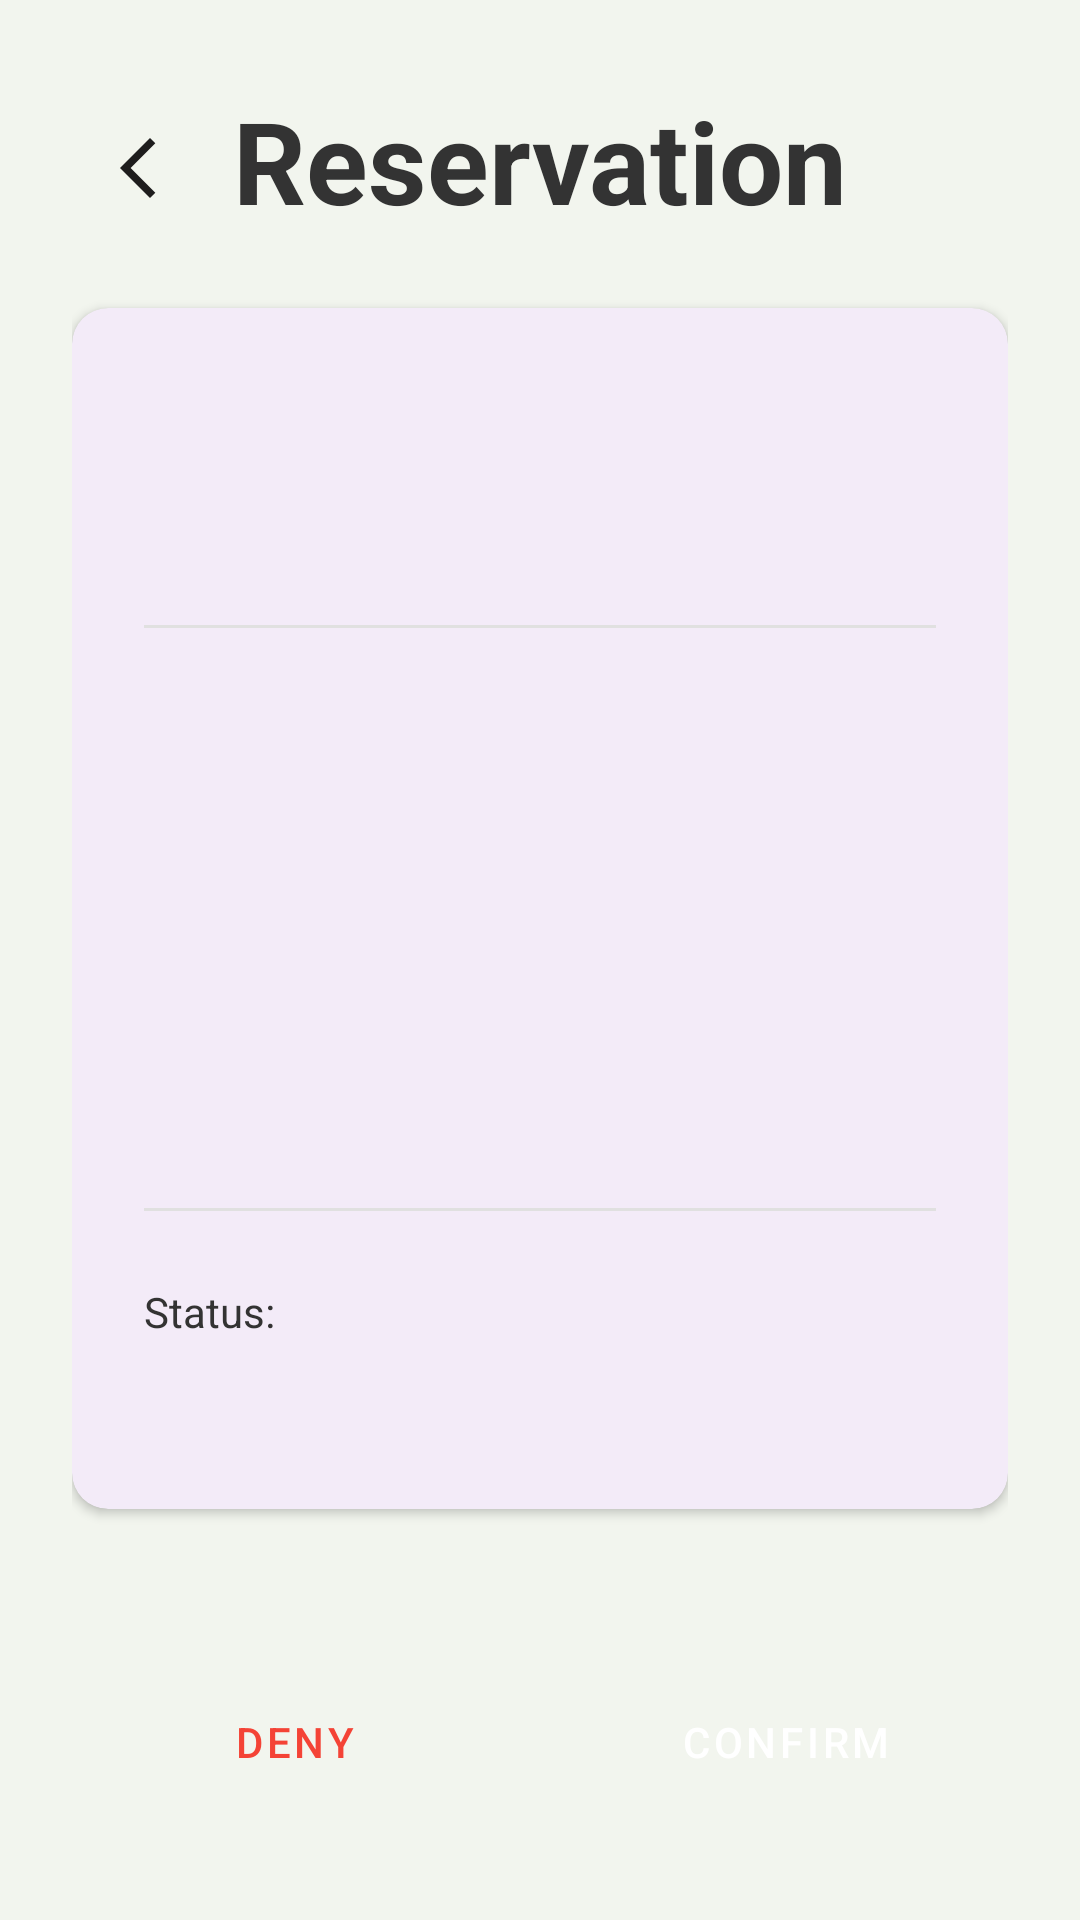

The Android layout XML behind this screen, and the referenced resources:
<!-- AndroidManifest.xml: application theme Theme.SE2_Restaurant_Management_Application -->
<!-- res/layout/fragment_staff_reservation_detail.xml -->
<?xml version="1.0" encoding="utf-8"?>
<androidx.constraintlayout.widget.ConstraintLayout xmlns:android="http://schemas.android.com/apk/res/android"
    xmlns:app="http://schemas.android.com/apk/res-auto"
    xmlns:tools="http://schemas.android.com/tools"
    android:layout_width="match_parent"
    android:layout_height="match_parent"
    android:background="@color/app_background_light_green"
    android:padding="24dp"
    tools:context=".ui.staff.reservations.StaffReservationDetailFragment">

    


    <ImageButton
        android:id="@+id/BackButton"
        android:layout_width="wrap_content"
        android:layout_height="wrap_content"
        android:layout_marginTop="4dp"
        android:background="?attr/selectableItemBackgroundBorderless"
        android:contentDescription="return"
        android:padding="16dp"
        android:src="@drawable/ic_back"
        app:layout_constraintStart_toStartOf="parent"
        app:layout_constraintTop_toTopOf="parent" />

    <TextView
        android:id="@+id/detailPageTitle"
        android:layout_width="wrap_content"
        android:layout_height="wrap_content"
        android:layout_marginTop="4dp"
        android:text="Reservation"
        android:textColor="@color/text_color_primary"
        android:textSize="38sp"
        android:textStyle="bold"
        app:layout_constraintEnd_toEndOf="parent"
        app:layout_constraintStart_toStartOf="parent"
        app:layout_constraintTop_toTopOf="parent" />

    
    <com.google.android.material.card.MaterialCardView
        android:layout_width="0dp"
        android:layout_height="wrap_content"
        android:layout_marginTop="24dp"
        app:cardCornerRadius="12dp"
        app:cardElevation="2dp"
        app:strokeWidth="0dp"
        app:layout_constraintEnd_toEndOf="parent"
        app:layout_constraintHorizontal_bias="0.0"
        app:layout_constraintVertical_bias="0.4"
        app:layout_constraintStart_toStartOf="parent"
        app:layout_constraintTop_toBottomOf="@id/detailPageTitle"
        tools:ignore="MissingConstraints">

        <LinearLayout
            android:layout_width="match_parent"
            android:layout_height="wrap_content"
            android:orientation="vertical"
            android:padding="24dp">

            
            <TextView
                android:id="@+id/guestNameTextView"
                style="@style/StatusDetailText"
                android:textSize="22sp"
                android:textStyle="bold"
                tools:text="Sarah Jones" />

            <TextView
                android:id="@+id/guestPhoneTextView"
                style="@style/StatusDetailText"
                android:layout_marginTop="4dp"
                android:textColor="@color/text_color_secondary"
                tools:text="012-577-4444" />

            
            <View
                android:layout_width="match_parent"
                android:layout_height="1dp"
                android:layout_marginVertical="24dp"
                android:background="#E0E0E0" />

            
            <TextView
                android:id="@+id/dateTextView"
                style="@style/StatusDetailText"
                tools:text="Date: Aug 9" />

            <TextView
                android:id="@+id/timeTextView"
                style="@style/StatusDetailText"
                android:layout_marginTop="16dp"
                tools:text="Time: 11:09 A.M." />

            <TextView
                android:id="@+id/paxTextView"
                style="@style/StatusDetailText"
                android:layout_marginTop="16dp"
                tools:text="Pax: 1" />

            <TextView
                android:id="@+id/tableTextView"
                style="@style/StatusDetailText"
                android:layout_marginTop="16dp"
                tools:text="Table: 5" />

            
            <View
                android:layout_width="match_parent"
                android:layout_height="1dp"
                android:layout_marginVertical="24dp"
                android:background="#E0E0E0" />

            
            <TextView
                android:layout_width="wrap_content"
                android:layout_height="wrap_content"
                android:text="Status:"
                android:textColor="@color/text_color_primary" />

            <LinearLayout
                android:layout_width="wrap_content"
                android:layout_height="wrap_content"
                android:layout_marginTop="8dp"
                android:gravity="center_vertical"
                android:orientation="horizontal">

                <ImageView
                    android:id="@+id/statusIcon"
                    android:layout_width="24dp"
                    android:layout_height="24dp"
                    tools:src="@drawable/ic_reservation" />

                <TextView
                    android:id="@+id/statusText"
                    android:layout_width="wrap_content"
                    android:layout_height="wrap_content"
                    android:layout_marginStart="8dp"
                    android:textSize="18sp"
                    android:textStyle="bold"
                    tools:text="Pending" />
            </LinearLayout>
        </LinearLayout>
    </com.google.android.material.card.MaterialCardView>



    

    <LinearLayout
        android:id="@+id/buttonsLayout"
        android:layout_width="0dp"
        android:layout_height="wrap_content"
        android:layout_marginBottom="8dp"
        android:orientation="horizontal"
        android:paddingTop="16dp"
        app:layout_constraintBottom_toBottomOf="parent"
        app:layout_constraintEnd_toEndOf="parent"
        app:layout_constraintHorizontal_bias="0.0"
        app:layout_constraintStart_toStartOf="parent">

        
        <LinearLayout
            android:id="@+id/pendingActions"
            android:layout_width="match_parent"
            android:layout_height="wrap_content"
            android:visibility="visible">

            <Button
                android:id="@+id/denyButton"
                style="@style/Widget.MaterialComponents.Button.OutlinedButton"
                android:layout_width="0dp"
                android:layout_height="55dp"
                android:layout_weight="1"
                android:text="Deny"
                android:textColor="@color/status_cancelled_bg"
                app:strokeColor="@color/status_cancelled_bg" />

            <Space
                android:layout_width="16dp"
                android:layout_height="wrap_content" />

            <Button
                android:id="@+id/confirmButton"
                style="@style/Widget.MaterialComponents.Button.OutlinedButton"
                android:layout_width="0dp"
                android:layout_height="55dp"
                android:layout_weight="1"
                android:text="Confirm"
                android:textColor="@color/white"
                app:backgroundTint="@color/button_light_green" />
        </LinearLayout>

        

        <LinearLayout
            android:id="@+id/confirmedActions"
            android:layout_width="match_parent"
            android:layout_height="wrap_content"
            android:visibility="gone">

            <Button
                android:id="@+id/cancelReservationButton"
                style="@style/Widget.MaterialComponents.Button.OutlinedButton"
                android:layout_width="0dp"
                android:layout_height="55dp"
                android:layout_weight="1"
                android:text="Cancel"
                android:textColor="@color/status_cancelled_bg"
                app:strokeColor="@color/status_cancelled_bg" />

            <Space
                android:layout_width="16dp"
                android:layout_height="wrap_content" />

            <Button
                android:id="@+id/changeTableButton"
                style="@style/Widget.MaterialComponents.Button.OutlinedButton"
                android:layout_width="0dp"
                android:layout_height="55dp"
                android:layout_weight="1"
                android:text="Change Table"
                android:textColor="@color/button_dark_green"
                app:strokeColor="@color/button_dark_green" />
        </LinearLayout>

    </LinearLayout>
</androidx.constraintlayout.widget.ConstraintLayout>
<!-- resources referenced by this layout -->
<resources>
  <color name="app_background_light_green">#F2F5EE</color>
  <color name="button_dark_green">#6B7D5D</color>
  <color name="button_light_green">#38cb82</color>
  <color name="status_cancelled_bg">#F44336</color>
  <color name="text_color_primary">#333333</color>
  <color name="text_color_secondary">#74B72E</color>
  <color name="white">#FFFFFFFF</color>
  <!-- drawable ic_back (drawable) -->
  <vector xmlns:android="http://schemas.android.com/apk/res/android" android:autoMirrored="true" android:height="24dp" android:tint="#1E1D1D" android:viewportHeight="960" android:viewportWidth="960" android:width="24dp">
        
      <path android:fillColor="@android:color/white" android:pathData="M400,880L0,480L400,80L471,151L142,480L471,809L400,880Z"/>
      
  </vector>
  <!-- drawable ic_reservation (drawable) -->
  <vector xmlns:android="http://schemas.android.com/apk/res/android" android:height="24dp" android:tint="#1E1D1D" android:viewportHeight="960" android:viewportWidth="960" android:width="24dp">
        
      <path android:fillColor="@android:color/white" android:pathData="M438,662L664,436L607,379L438,548L353,463L296,520L438,662ZM480,880Q405,880 339.5,851.5Q274,823 225.5,774.5Q177,726 148.5,660.5Q120,595 120,520Q120,445 148.5,379.5Q177,314 225.5,265.5Q274,217 339.5,188.5Q405,160 480,160Q555,160 620.5,188.5Q686,217 734.5,265.5Q783,314 811.5,379.5Q840,445 840,520Q840,595 811.5,660.5Q783,726 734.5,774.5Q686,823 620.5,851.5Q555,880 480,880ZM480,520Q480,520 480,520Q480,520 480,520Q480,520 480,520Q480,520 480,520Q480,520 480,520Q480,520 480,520Q480,520 480,520Q480,520 480,520ZM224,94L280,150L110,320L54,264L224,94ZM736,94L906,264L850,320L680,150L736,94ZM480,800Q597,800 678.5,718.5Q760,637 760,520Q760,403 678.5,321.5Q597,240 480,240Q363,240 281.5,321.5Q200,403 200,520Q200,637 281.5,718.5Q363,800 480,800Z"/>
      
  </vector>
  <style name="StatusDetailText">
          <item name="android:layout_width">wrap_content</item>
          <item name="android:layout_height">wrap_content</item>
          <item name="android:textColor">@color/text_color_primary</item>
          <item name="android:textSize">18sp</item>
      </style>
  <style name="Theme.SE2_Restaurant_Management_Application" parent="Base.Theme.SE2_Restaurant_Management_Application" />
  <style name="Base.Theme.SE2_Restaurant_Management_Application" parent="Theme.Material3.DayNight.NoActionBar">
          <item name="android:windowLightStatusBar">true</item>
          
      </style>
</resources>
